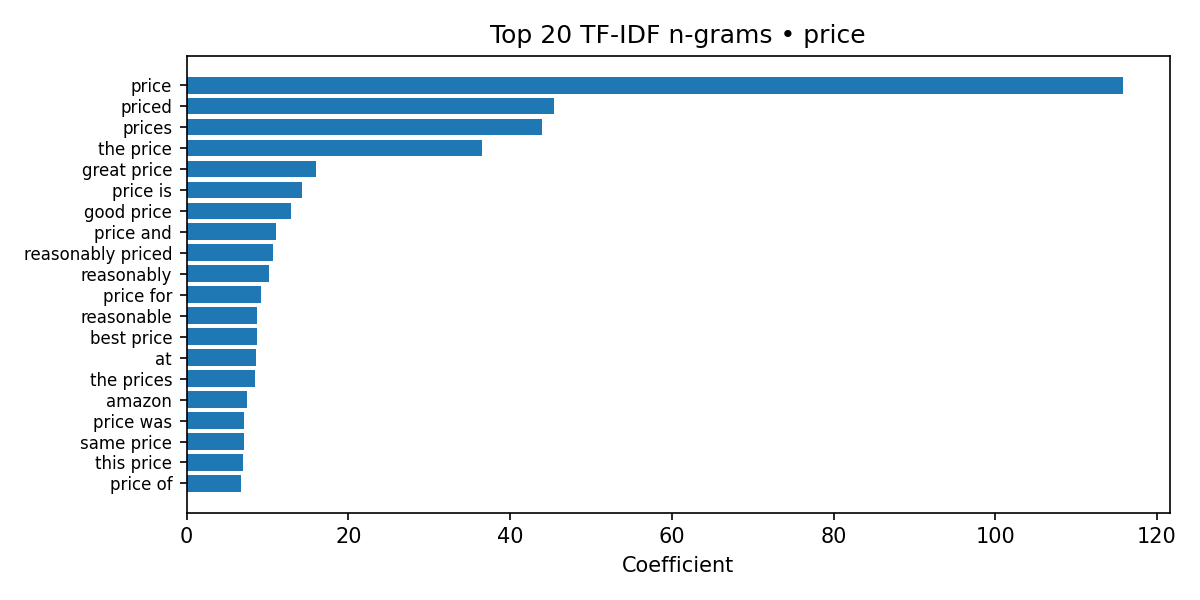

Source data for this figure (header and first rows):
label, feature, coefficient
price, price, 115.8
price, priced, 45.43
price, prices, 43.94
price, the price, 36.57
price, great price, 15.97
price, price is, 14.28
price, good price, 12.91
price, price and, 10.98
price, reasonably priced, 10.67
price, reasonably, 10.14
price, price for, 9.183
price, reasonable, 8.708
price, best price, 8.652
price, at, 8.581
price, the prices, 8.48
price, amazon, 7.411
price, price was, 7.088
price, same price, 7.064
price, this price, 6.935
price, price of, 6.704
